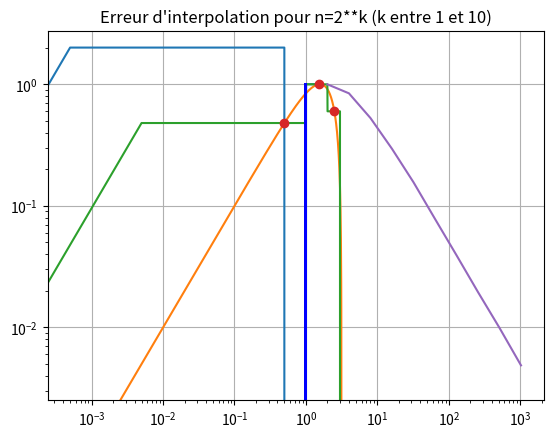
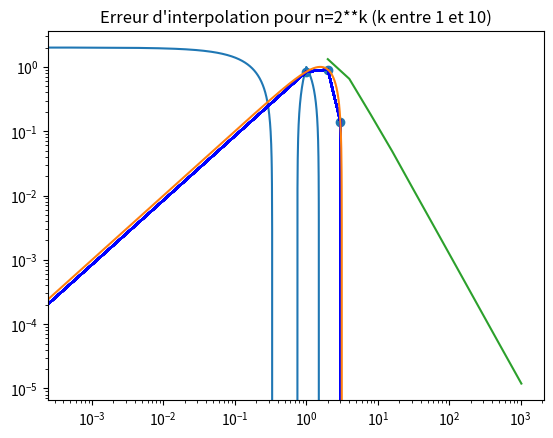

Reproduce these figures in Python, in order.
"""
CIMETTA Marvin
GAZZO Sandro
"""

#%%
import numpy as np
import matplotlib.pyplot as plt
from scipy import linalg as LA

#%%
"""
Exercice 0
"""
x=0.5
n=3
a=0
b=1
print(min(max(np.ceil(n*(x-a)/(b-a)),1),n))
"""
Cela retourne la partie entière.
"""

def IndexInterval_unevaleur(a,b,n,x):
    return min(max(np.ceil(n*(x-a)/(b-a)),1),n)

x1=np.array([-1,0,0.5,1,2])
def IndexInterval(a,b,n,x):
    l=[]
    for i in x:
        l=l+[int(min(max(np.ceil(n*(i-a)/(b-a)),1),n))]
    return l

#%%
"""
Exercice 1
"""
def ConstPiecewise(a,b,v,x):
    n=len(v)
    k=IndexInterval(a,b,n,x)
    l=[]
    for i in k:
        l=l+[v[i-1]]
    return np.array(l)

def InterpConst(a,b,n,f):
    h=(b-a)/n
    x=np.linspace(a+h/2,b-h/2,n)
    v=f(x)
    return x,v

def f1(x):
    return np.sin(x)
#%%
plt.grid(True)
a=-0.5
b=1.5
n=1000
v=np.array([0,2,-1,1])
x=np.linspace(a,b,n)
plt.title("ConstPiecewise sur [-1/2,3/2] et hauteurs [0,2,-1,1].")
plt.plot(x,ConstPiecewise(a,b,v,x))
#%%
a=-5.
b=5.
t,v=InterpConst(a,b,10,f1)
y=np.linspace(a,b,1000)
z=ConstPiecewise(a,b,v,y)
plt.plot(y,f1(y))
plt.plot(y,z)
plt.plot(t,v,'o')
plt.title("sin(x) sur [-5,5] et son interpolation constante sur 10 intervalles")

#%%
plt.title("Erreur d'interpolation pour n=2**k (k entre 1 et 10)")
listN=np.array([2**k for k in range(1,11)])
listNorm=[]
for n in listN:
    v=np.array([f1(-5+k*(10)/n) for k in range(n+1)])
    r=ConstPiecewise(-5,5,v,x)
    z=IndexInterval(-5,5,n,x)
    listNorm.append(LA.norm(f1(x)-r,np.inf))
plt.xscale('log')
plt.yscale('log')
plt.plot(listN,np.array(listNorm),label="Erreur")
#%%
"""
Exercice 2
"""
def segment(x0,y0,x1,y1):
    lx, ly = [x0,x1], [y0,y1]
    plt.plot(lx,ly,'b')
    
def graphAffinePiecewise(a,b,v,x):
    assert len(v)>1
    n=len(v)-1
    k=IndexInterval(a,b,n,x)
    h=(b-a)/n

    for i in k :      
        segment((i-1)*h+a,v[i-1],i*h+a,v[i])

def AffinePiecewise(a,b,v,x):
    assert len(v)>1
    n=len(v)-1   
    h=(b-a)/n
    res=[]
    for z in range(len(x)):
       k=IndexInterval(a,b,n,[x[z]])
       s=k[0]
       az=(v[s]-v[s-1])/h
       bz=v[s]-az*(a+s*h)
       res.append(az*x[z]+bz)
    return res


v22=np.array([0.,2.,-1.,1.,0.])
x=np.linspace(-1/2.,3/2.,1000)
        
plt.figure(1)
y=graphAffinePiecewise(-1/2.,3/2.,v22,x)
plt.figure(2)
z=AffinePiecewise(-1/2.,3/2.,v22,x)

plt.plot(x,z) 
#%%
def InterpAffine(a,b,n,f):
    h=(b-a)/(n)
    t=[]
    for z in range(n+1):
        t.append(a+z*h)
    v=f(t)
    return t,v
       
x=np.linspace(-5.,5.,1000)
u,w=InterpAffine(-5.,5.,10,f1)
c=graphAffinePiecewise(-5.,5.,w,x)
plt.plot(x,f1(x))
plt.scatter(u,w)
#%%
plt.title("Erreur d'interpolation pour n=2**k (k entre 1 et 10)")
listN=np.array([2**k for k in range(1,11)])
listNorm=[]
for n in listN:
    v=np.array([f1(-5+k*(10)/n) for k in range(n+1)])
    r=AffinePiecewise(-5,5,v,x)
    z=IndexInterval(-5,5,n,x)
    listNorm.append(LA.norm(f1(x)-r,np.inf))
plt.xscale('log')
plt.yscale('log')
plt.plot(listN,np.array(listNorm),label="Erreur")